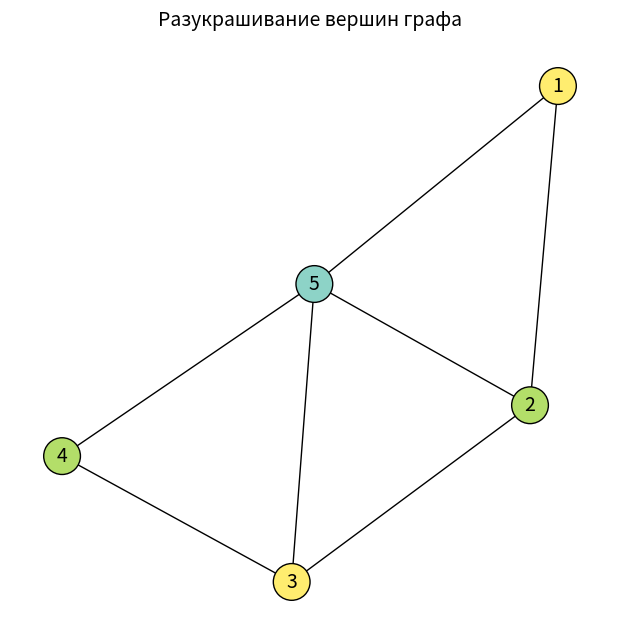
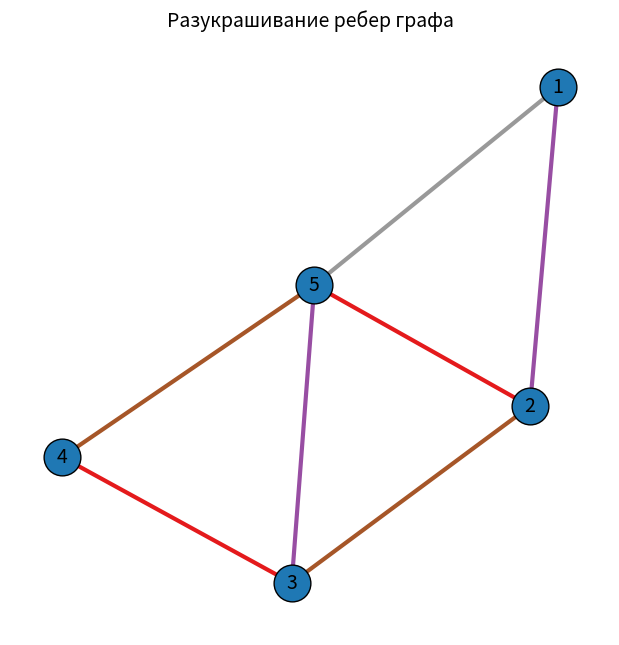

Python code for these plots, in order:
# lab4_coloring.py
# Лабораторна робота №4 — Розфарбування графів (варіант 20)
# З автоматичним виведенням і збереженням графів

from collections import defaultdict
import networkx as nx
import matplotlib.pyplot as plt

#  построение графа
def build_adj(edges):
    verts = sorted(set([v for e in edges for v in e]))
    idx = {v: i for i, v in enumerate(verts)}
    adj = [[] for _ in range(len(verts))]
    for u, v in edges:
        a, b = idx[u], idx[v]
        if b not in adj[a]:
            adj[a].append(b)
            adj[b].append(a)
    return verts, adj

#  DSATUR алгоритм
def dsatur_coloring(adj):
    n = len(adj)
    colors = [-1] * n
    saturation = [0] * n
    neighbor_colors = [set() for _ in range(n)]
    degrees = [len(adj[u]) for u in range(n)]
    uncolored = set(range(n))

    # начальная вершина — с наибольшим степенем
    u0 = max(range(n), key=lambda x: degrees[x])
    colors[u0] = 0
    uncolored.remove(u0)

    for v in adj[u0]:
        neighbor_colors[v].add(0)
        saturation[v] = 1

    while uncolored:
        u = max(uncolored, key=lambda x: (saturation[x], degrees[x]))
        used = neighbor_colors[u]
        c = 0
        while c in used:
            c += 1
        colors[u] = c
        uncolored.remove(u)
        for v in adj[u]:
            if colors[v] == -1:
                neighbor_colors[v].add(c)
                saturation[v] = len(neighbor_colors[v])
    return colors

# построение ленейного графа
def build_line_graph(edges):
    m = len(edges)
    adj = [[] for _ in range(m)]
    for i in range(m):
        u1, v1 = edges[i]
        for j in range(i + 1, m):
            u2, v2 = edges[j]
            if (u1 in (u2, v2)) or (v1 in (u2, v2)):
                adj[i].append(j)
                adj[j].append(i)
    return adj

# визуализация
def visualize_vertex_coloring(edges, verts, colors):
    G = nx.Graph()
    G.add_edges_from(edges)
    pos = nx.spring_layout(G, seed=42)

    node_colors = [colors[verts.index(v)] for v in G.nodes()]

    plt.figure(figsize=(6,6))
    nx.draw(G, pos, with_labels=True, node_color=node_colors,
            cmap=plt.cm.Set3, node_size=700, font_size=14, edgecolors='black')
    plt.title("Разукрашивание вершин графа", fontsize=14)
    plt.savefig("vertex_coloring.png", dpi=150)
    plt.show()

def visualize_edge_coloring(edges, edge_colors):
    G = nx.Graph()
    G.add_edges_from(edges)
    pos = nx.spring_layout(G, seed=42)

    colors = [edge_colors[i] for i in range(len(edges))]
    plt.figure(figsize=(6,6))
    nx.draw(G, pos, with_labels=True, node_size=700, font_size=14, edgecolors='black')
    nx.draw_networkx_edges(G, pos, edgelist=edges, edge_color=colors,
                           edge_cmap=plt.cm.Set1, width=3)
    plt.title("Разукрашивание ребер графа", fontsize=14)
    plt.savefig("edge_coloring.png", dpi=150)
    plt.show()

# основная ф-ция
def analyze_graph(edges):
    verts, adj = build_adj(edges)
    print("Вершины:", verts)
    print("Ребра:", edges)

    # 1) Разукрашивание вершин
    vertex_colors = dsatur_coloring(adj)
    chi = max(vertex_colors) + 1
    print(f"\nХроматическое число χ(G) = {chi}")
    for v, c in zip(verts, vertex_colors):
        print(f"  Вершина {v} → цвет {c}")

    # 2) Разукрашивание ребер через линейный граф
    L_adj = build_line_graph(edges)
    edge_colors = dsatur_coloring(L_adj)
    chi_edge = max(edge_colors) + 1
    print(f"\nХроматический клас χ′(G) = {chi_edge}")
    for i, e in enumerate(edges):
        print(f"  Ребро {e} → цвет {edge_colors[i]}")

    # 3) Построение рисунков
    visualize_vertex_coloring(edges, verts, vertex_colors)
    visualize_edge_coloring(edges, edge_colors)

# Варіант 20
if __name__ == "__main__":
    edges = [(1,2),(2,3),(3,4),(4,5),(5,1),(2,5),(3,5)]
    analyze_graph(edges)
